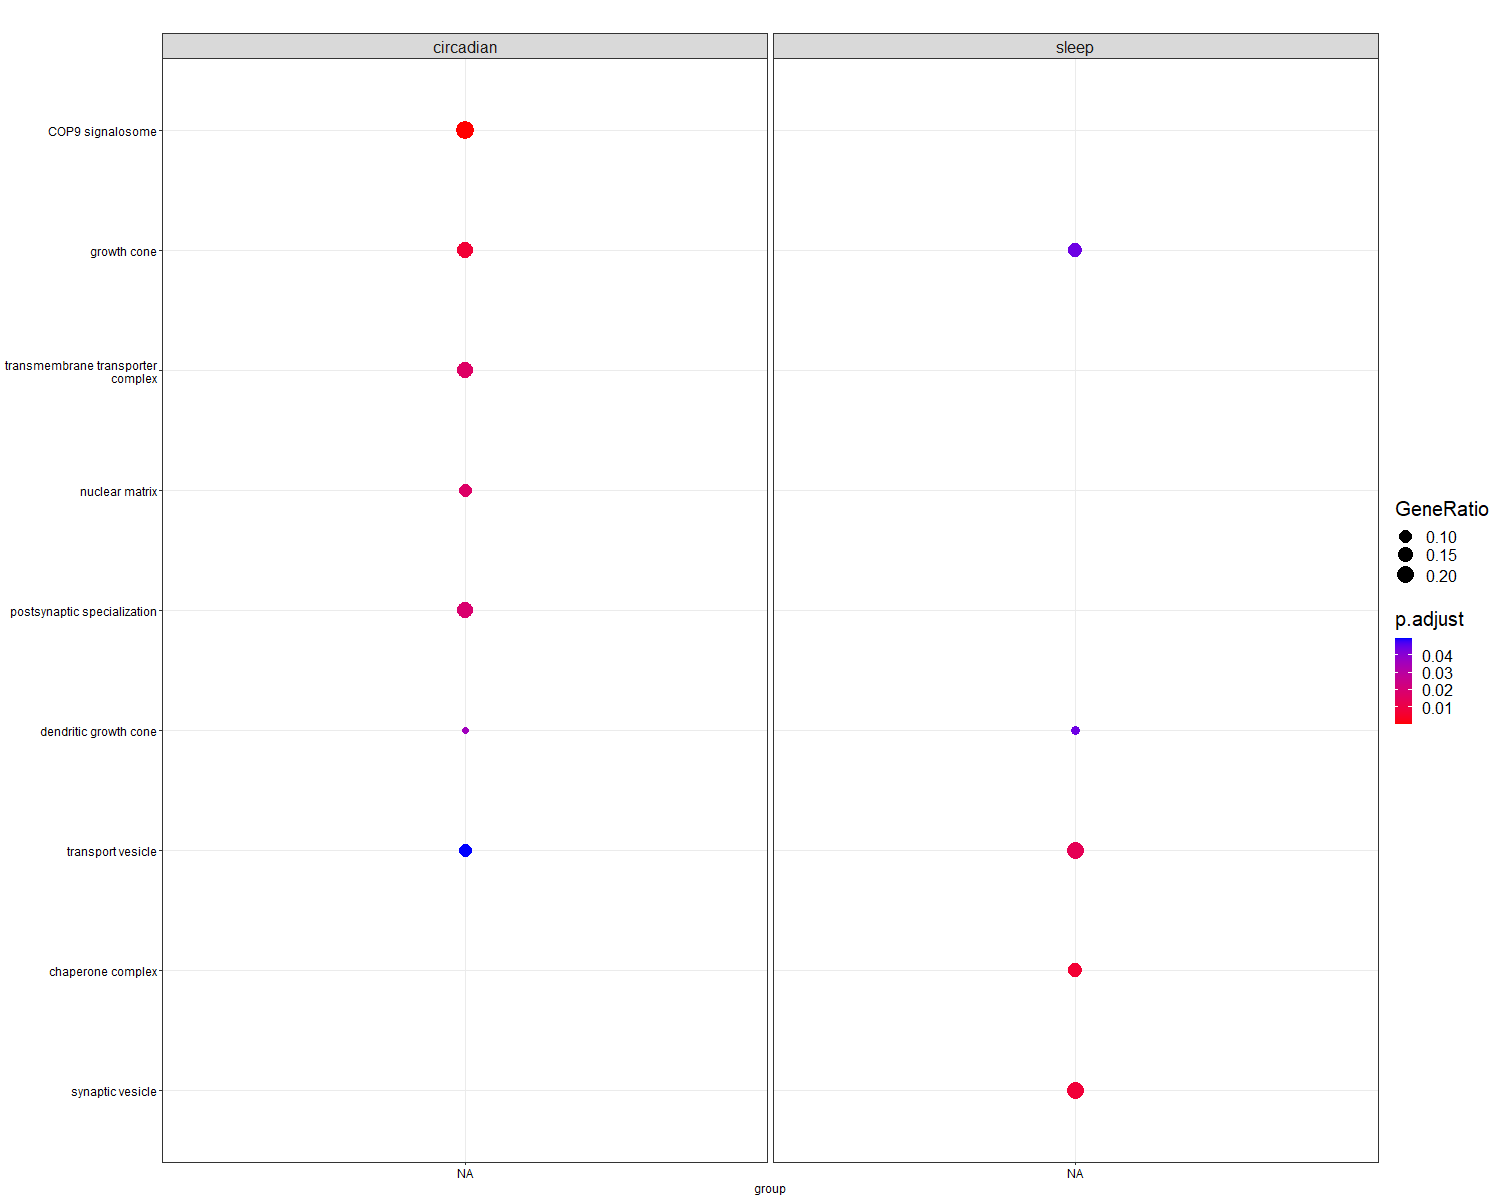

Data behind this chart, as committed beside it:
, Cluster, group, othergroup, ID, Description, GeneRatio, BgRatio, pvalue, p.adjust, qvalue, geneID, Count
2, NA.circadian, NA, circadian, GO:0008180, COP9 signalosome, 4/18, 35/28804, 5.52044247286499e-09, 4.58196725247794e-07, 2.1791220287625e-07, 70350/56455/14828/15516, 4
5, NA.circadian, NA, circadian, GO:0030426, growth cone, 3/18, 202/28804, 0.0002566, 0.007208, 0.003428, 12313/56177/15516, 3
15, NA.circadian, NA, circadian, GO:1902495, transmembrane transporter complex, 3/18, 373/28804, 0.001521, 0.01684, 0.008007, 12313/12314/56177, 3
19, NA.circadian, NA, circadian, GO:0016363, nuclear matrix, 2/18, 106/28804, 0.001975, 0.01726, 0.008207, 11461/70350, 2
21, NA.circadian, NA, circadian, GO:0099572, postsynaptic specialization, 3/18, 438/28804, 0.002404, 0.01901, 0.009039, 11461/14433/64011, 3
27, NA.circadian, NA, circadian, GO:0000776, kinetochore, 2/18, 161/28804, 0.004479, 0.02754, 0.0131, 11461/56455, 2
31, NA.circadian, NA, circadian, GO:0034663, endoplasmic reticulum chaperone complex, 1/18, 12/28804, 0.007475, 0.03617, 0.0172, 14828, 1
32, NA.circadian, NA, circadian, GO:0044294, dendritic growth cone, 1/18, 12/28804, 0.007475, 0.03617, 0.0172, 15516, 1
43, NA.circadian, NA, circadian, GO:0043292, contractile fiber, 2/18, 236/28804, 0.009381, 0.03621, 0.01722, 12313/12314, 2
44, NA.circadian, NA, circadian, GO:0000775, chromosome, centromeric region, 2/18, 242/28804, 0.009843, 0.03672, 0.01746, 11461/56455, 2
48, NA.circadian, NA, circadian, GO:1990913, sperm head plasma membrane, 1/18, 18/28804, 0.01119, 0.03871, 0.01841, 15516, 1
50, NA.circadian, NA, circadian, GO:0099571, postsynaptic cytoskeleton, 1/18, 19/28804, 0.01181, 0.03921, 0.01865, 11461, 1
63, NA.circadian, NA, circadian, GO:0030133, transport vesicle, 2/18, 346/28804, 0.01939, 0.04984, 0.0237, 12313/64011, 2
65, NA.circadian, NA, circadian, GO:0016607, nuclear speck, 2/18, 350/28804, 0.01981, 0.04984, 0.0237, 70350/192196, 2
69, NA.sleep, NA, sleep, GO:0101031, chaperone complex, 2/16, 34/28804, 0.0001606, 0.006853, 0.003325, 15516/15481, 2
70, NA.sleep, NA, sleep, GO:0008021, synaptic vesicle, 3/16, 234/28804, 0.0002741, 0.007696, 0.003734, 11984/12313/15481, 3
74, NA.sleep, NA, sleep, GO:0030133, transport vesicle, 3/16, 346/28804, 0.0008567, 0.01371, 0.006651, 11984/12313/15481, 3
79, NA.sleep, NA, sleep, GO:0030426, growth cone, 2/16, 202/28804, 0.005505, 0.04428, 0.02148, 12313/15516, 2
83, NA.sleep, NA, sleep, GO:0044294, dendritic growth cone, 1/16, 12/28804, 0.006647, 0.04428, 0.02148, 15516, 1
85, NA.sleep, NA, sleep, GO:0043292, contractile fiber, 2/16, 236/28804, 0.007437, 0.04428, 0.02148, 12313/13010, 2
90, NA.sleep, NA, sleep, GO:1990124, messenger ribonucleoprotein complex, 1/16, 15/28804, 0.008302, 0.04428, 0.02148, 15481, 1
92, NA.sleep, NA, sleep, GO:1990913, sperm head plasma membrane, 1/16, 18/28804, 0.009954, 0.04833, 0.02345, 15516, 1
96, NA.sleep, NA, sleep, GO:0033177, proton-transporting two-sector ATPase co…, 1/16, 22/28804, 0.01215, 0.04833, 0.02345, 11984, 1
101, NA.sleep, NA, sleep, GO:0099523, presynaptic cytosol, 1/16, 25/28804, 0.0138, 0.04833, 0.02345, 15481, 1
102, NA.sleep, NA, sleep, GO:0045211, postsynaptic membrane, 2/16, 326/28804, 0.0138, 0.04833, 0.02345, 15481/215114, 2
103, NA.sleep, NA, sleep, GO:0046930, pore complex, 1/16, 26/28804, 0.01435, 0.04833, 0.02345, 11739, 1
105, NA.sleep, NA, sleep, GO:0099524, postsynaptic cytosol, 1/16, 27/28804, 0.0149, 0.04889, 0.02372, 15481, 1
